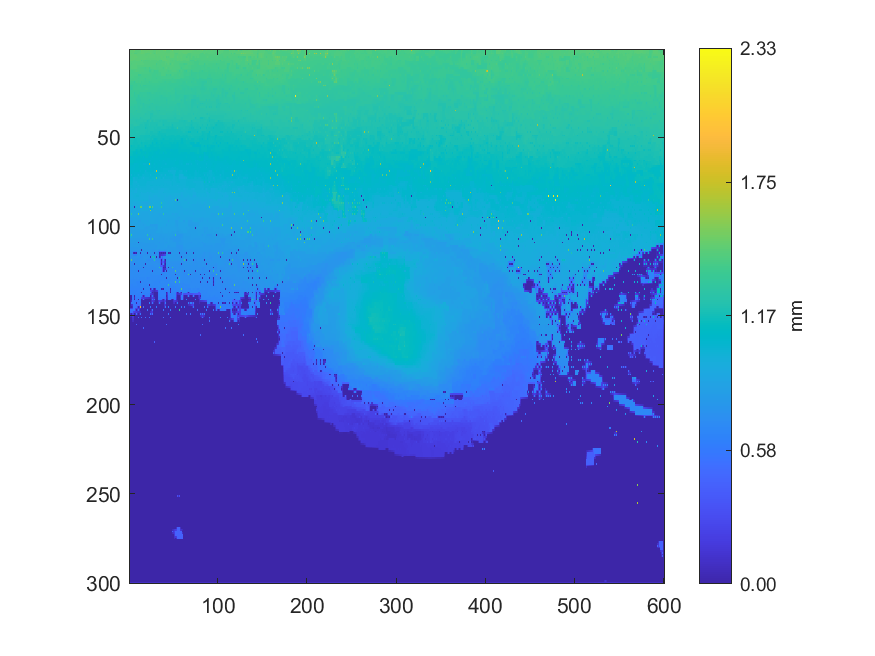

The file beside this chart, header and first rows:
1.47983000402652, 1.45693456498078, 1.45736059880252, 1.45783167820552, 1.48938000024007, 1.47811254721472, 1.49556000047895, 1.43995419798027, 1.44034600582963, 1.44092979655574, 1.44025503155533, 1.44044345236196, 1.43985301451236, 1.45340698889435, 1.49333000373804, 1.4684580102016, 1.46748566080138, 1.46663179714961, 1.46775040820072, 1.46768678126165, 1.47667016936891, 1.47066922909563, 1.47857046279568, 1.46326120302228
1.464, 1.457, 1.457, 1.458, 1.459, 1.46, 1.454, 1.44, 1.44, 1.443, 1.446, 1.449, 1.451, 1.454, 1.472, 1.469, 1.467, 1.466, 1.466, 1.466, 1.465, 1.463, 1.462, 1.461
1.472, 1.457, 1.431, 1.459, 1.459, 1.46, 1.424, 1.426, 1.424, 1.446, 1.452, 1.45, 1.464, 1.458, 1.478, 1.468, 1.466, 1.458, 1.446, 1.447, 1.435, 1.445, 1.442, 1.457
1.448, 1.457, 1.458, 1.46, 1.46, 1.461, 1.46, 1.458, 1.457, 1.455, 1.453, 1.452, 1.453, 1.455, 1.454, 1.453, 1.453, 1.453, 1.447, 1.447, 1.448, 1.448, 1.452, 1.455
1.432, 1.456, 1.464, 1.461, 1.474, 1.465, 1.469, 1.464, 1.472, 1.454, 1.453, 1.452, 1.454, 1.454, 1.456, 1.454, 1.454, 1.452, 1.449, 1.448, 1.448, 1.447, 1.455, 1.455
1.442, 1.455, 1.462, 1.461, 1.46, 1.459, 1.457, 1.456, 1.455, 1.454, 1.453, 1.451, 1.449, 1.449, 1.45, 1.451, 1.451, 1.45, 1.449, 1.447, 1.445, 1.443, 1.441, 1.44
1.451, 1.453, 1.463, 1.452, 1.445, 1.442, 1.432, 1.447, 1.454, 1.454, 1.454, 1.444, 1.44, 1.439, 1.4, 1.43, 1.429, 1.429, 1.406, 1.422, 1.42, 1.425, 1.426, 1.428
1.433, 1.433, 1.433, 1.435, 1.437, 1.438, 1.436, 1.436, 1.437, 1.437, 1.437, 1.437, 1.438, 1.438, 1.431, 1.43, 1.429, 1.427, 1.424, 1.423, 1.423, 1.424, 1.426, 1.427
1.434, 1.431, 1.429, 1.436, 1.438, 1.437, 1.436, 1.437, 1.439, 1.438, 1.438, 1.437, 1.438, 1.436, 1.433, 1.431, 1.43, 1.425, 1.423, 1.423, 1.423, 1.425, 1.426, 1.426
1.425, 1.427, 1.432, 1.434, 1.436, 1.435, 1.433, 1.431, 1.43, 1.428, 1.427, 1.426, 1.426, 1.426, 1.427, 1.426, 1.426, 1.425, 1.424, 1.424, 1.424, 1.425, 1.424, 1.423
1.419, 1.424, 1.435, 1.435, 1.436, 1.434, 1.431, 1.431, 1.43, 1.423, 1.417, 1.414, 1.41, 1.41, 1.411, 1.408, 1.398, 1.4, 1.379, 1.405, 1.41, 1.403, 1.371, 1.396
1.416, 1.418, 1.42, 1.42, 1.421, 1.42, 1.42, 1.419, 1.419, 1.416, 1.415, 1.412, 1.41, 1.409, 1.408, 1.406, 1.402, 1.401, 1.399, 1.398, 1.397, 1.396, 1.379, 1.382
1.415, 1.404, 1.397, 1.397, 1.395, 1.404, 1.406, 1.415, 1.422, 1.415, 1.413, 1.411, 1.408, 1.408, 1.406, 1.406, 1.405, 1.4, 1.399, 1.397, 1.396, 1.395, 1.357, 1.373
1.391, 1.395, 1.397, 1.399, 1.399, 1.402, 1.401, 1.401, 1.401, 1.401, 1.402, 1.402, 1.403, 1.402, 1.402, 1.401, 1.399, 1.397, 1.395, 1.394, 1.394, 1.393, 1.391, 1.387
1.373, 1.395, 1.41, 1.4, 1.401, 1.401, 1.4, 1.401, 1.4, 1.394, 1.348, 1.357, 1.35, 1.382, 1.382, 1.386, 1.389, 1.389, 1.389, 1.392, 1.392, 1.392, 1.392, 1.388
1.388, 1.395, 1.397, 1.397, 1.396, 1.393, 1.39, 1.388, 1.386, 1.384, 1.377, 1.378, 1.379, 1.382, 1.383, 1.383, 1.385, 1.385, 1.385, 1.384, 1.384, 1.383, 1.381, 1.381
1.39, 1.392, 1.398, 1.392, 1.38, 1.387, 1.391, 1.388, 1.387, 1.382, 1.375, 1.377, 1.378, 1.38, 1.385, 1.381, 1.376, 1.372, 1.34, 1.376, 1.379, 1.379, 1.38, 1.38
1.391, 1.392, 1.391, 1.389, 1.385, 1.385, 1.384, 1.383, 1.381, 1.379, 1.376, 1.376, 1.377, 1.377, 1.377, 1.375, 1.372, 1.368, 1.365, 1.366, 1.369, 1.371, 1.373, 1.374
1.396, 1.373, 1.363, 1.364, 1.364, 1.357, 1.326, 1.367, 1.38, 1.378, 1.374, 1.375, 1.375, 1.37, 1.356, 1.366, 1.372, 1.365, 1.361, 1.364, 1.37, 1.363, 1.333, 1.353
1.355, 1.355, 1.355, 1.355, 1.354, 1.353, 1.352, 1.354, 1.355, 1.357, 1.361, 1.362, 1.362, 1.361, 1.362, 1.362, 1.362, 1.36, 1.358, 1.356, 1.353, 1.349, 1.348, 1.348
1.321, 1.325, 1.324, 1.327, 1.314, 1.352, 1.349, 1.35, 1.329, 1.355, 1.364, 1.361, 1.307, 1.357, 1.367, 1.35, 1.315, 1.325, 1.309, 1.346, 1.345, 1.347, 1.346, 1.344
1.339, 1.329, 1.328, 1.33, 1.338, 1.352, 1.351, 1.351, 1.352, 1.352, 1.351, 1.349, 1.347, 1.344, 1.343, 1.343, 1.343, 1.345, 1.347, 1.347, 1.347, 1.346, 1.345, 1.344
1.349, 1.334, 1.307, 1.335, 1.354, 1.353, 1.351, 1.351, 1.352, 1.352, 1.351, 1.35, 1.35, 1.341, 1.339, 1.341, 1.341, 1.344, 1.352, 1.349, 1.349, 1.346, 1.344, 1.343
1.344, 1.337, 1.339, 1.338, 1.346, 1.347, 1.347, 1.346, 1.345, 1.344, 1.343, 1.343, 1.342, 1.341, 1.34, 1.341, 1.34, 1.339, 1.338, 1.337, 1.337, 1.337, 1.337, 1.338
1.335, 1.336, 1.338, 1.34, 1.346, 1.342, 1.297, 1.33, 1.335, 1.338, 1.342, 1.327, 1.307, 1.311, 1.314, 1.315, 1.317, 1.317, 1.318, 1.317, 1.297, 1.302, 1.284, 1.306
1.33, 1.331, 1.339, 1.34, 1.34, 1.338, 1.316, 1.32, 1.322, 1.319, 1.317, 1.316, 1.314, 1.312, 1.313, 1.315, 1.317, 1.317, 1.317, 1.316, 1.309, 1.308, 1.309, 1.308
1.318, 1.328, 1.34, 1.34, 1.34, 1.332, 1.305, 1.32, 1.328, 1.313, 1.283, 1.309, 1.323, 1.308, 1.303, 1.309, 1.322, 1.317, 1.315, 1.314, 1.311, 1.31, 1.31, 1.309
1.322, 1.324, 1.323, 1.322, 1.322, 1.322, 1.321, 1.32, 1.307, 1.298, 1.287, 1.29, 1.294, 1.299, 1.304, 1.304, 1.305, 1.306, 1.306, 1.308, 1.31, 1.31, 1.31, 1.309
1.323, 1.323, 1.323, 1.321, 1.322, 1.32, 1.321, 1.319, 1.277, 1.287, 1.286, 1.285, 1.283, 1.297, 1.309, 1.302, 1.297, 1.301, 1.305, 1.302, 1.299, 1.298, 1.271, 1.299
1.322, 1.321, 1.319, 1.319, 1.318, 1.318, 1.316, 1.318, 1.304, 1.288, 1.288, 1.287, 1.286, 1.288, 1.291, 1.293, 1.296, 1.297, 1.298, 1.3, 1.299, 1.297, 1.293, 1.293
1.309, 1.312, 1.316, 1.317, 1.316, 1.316, 1.314, 1.316, 1.318, 1.29, 1.293, 1.287, 1.259, 1.288, 1.287, 1.283, 1.253, 1.293, 1.297, 1.299, 1.301, 1.294, 1.292, 1.289
1.314, 1.312, 1.311, 1.309, 1.306, 1.302, 1.3, 1.299, 1.299, 1.289, 1.29, 1.287, 1.29, 1.291, 1.29, 1.279, 1.273, 1.275, 1.279, 1.28, 1.28, 1.279, 1.279, 1.279
1.316, 1.301, 1.293, 1.296, 1.3, 1.295, 1.278, 1.29, 1.299, 1.287, 1.281, 1.283, 1.294, 1.293, 1.295, 1.277, 1.272, 1.273, 1.284, 1.275, 1.269, 1.27, 1.253, 1.274
1.295, 1.294, 1.293, 1.292, 1.291, 1.289, 1.288, 1.286, 1.286, 1.284, 1.282, 1.28, 1.279, 1.278, 1.276, 1.274, 1.272, 1.272, 1.27, 1.269, 1.269, 1.27, 1.273, 1.274
1.284, 1.281, 1.277, 1.283, 1.291, 1.29, 1.289, 1.282, 1.243, 1.277, 1.283, 1.279, 1.275, 1.275, 1.275, 1.273, 1.272, 1.271, 1.27, 1.267, 1.263, 1.266, 1.274, 1.274
1.281, 1.28, 1.279, 1.278, 1.278, 1.276, 1.274, 1.273, 1.275, 1.276, 1.277, 1.276, 1.275, 1.273, 1.27, 1.27, 1.269, 1.268, 1.266, 1.263, 1.26, 1.255, 1.252, 1.248
1.267, 1.264, 1.262, 1.272, 1.278, 1.276, 1.273, 1.273, 1.274, 1.264, 1.257, 1.258, 1.259, 1.263, 1.268, 1.268, 1.266, 1.262, 1.238, 1.256, 1.256, 1.254, 1.252, 1.248
1.266, 1.264, 1.262, 1.261, 1.26, 1.259, 1.259, 1.259, 1.258, 1.257, 1.257, 1.258, 1.259, 1.259, 1.259, 1.257, 1.255, 1.254, 1.254, 1.255, 1.255, 1.254, 1.253, 1.243
1.252, 1.257, 1.262, 1.252, 1.245, 1.247, 1.25, 1.251, 1.25, 1.253, 1.257, 1.25, 1.223, 1.238, 1.241, 1.246, 1.254, 1.254, 1.253, 1.254, 1.254, 1.254, 1.253, 1.236
1.249, 1.247, 1.246, 1.245, 1.244, 1.241, 1.239, 1.237, 1.234, 1.234, 1.234, 1.234, 1.235, 1.236, 1.234, 1.233, 1.233, 1.232, 1.232, 1.231, 1.229, 1.228, 1.227, 1.226
1.23, 1.248, 1.247, 1.243, 1.24, 1.24, 1.239, 1.238, 1.229, 1.232, 1.232, 1.233, 1.234, 1.235, 1.234, 1.231, 1.227, 1.23, 1.233, 1.22, 1.191, 1.207, 1.214, 1.219
1.249, 1.248, 1.246, 1.243, 1.241, 1.24, 1.239, 1.24, 1.238, 1.234, 1.233, 1.231, 1.228, 1.224, 1.221, 1.217, 1.213, 1.21, 1.204, 1.2, 1.197, 1.203, 1.214, 1.211
1.25, 1.235, 1.224, 1.224, 1.225, 1.233, 1.249, 1.244, 1.254, 1.235, 1.236, 1.221, 1.206, 1.207, 1.209, 1.21, 1.214, 1.208, 1.189, 1.192, 1.194, 1.199, 1.218, 1.205
1.244, 1.23, 1.224, 1.223, 1.225, 1.221, 1.217, 1.214, 1.211, 1.21, 1.209, 1.207, 1.206, 1.206, 1.207, 1.208, 1.207, 1.207, 1.191, 1.192, 1.193, 1.196, 1.198, 1.199
1.198, 1.216, 1.217, 1.22, 1.23, 1.218, 1.202, 1.208, 1.21, 1.21, 1.21, 1.208, 1.202, 1.205, 1.205, 1.206, 1.206, 1.206, 1.165, 1.192, 1.191, 1.195, 1.198, 1.198
1.217, 1.214, 1.211, 1.208, 1.206, 1.204, 1.203, 1.206, 1.209, 1.21, 1.21, 1.207, 1.204, 1.205, 1.205, 1.205, 1.205, 1.204, 1.198, 1.194, 1.192, 1.194, 1.196, 1.196
1.22, 1.214, 1.205, 1.204, 1.201, 1.202, 1.202, 1.204, 1.212, 1.212, 1.214, 1.204, 1.203, 1.204, 1.206, 1.205, 1.203, 1.203, 1.201, 1.192, 1.19, 1.193, 1.195, 1.189
1.214, 1.212, 1.209, 1.205, 1.204, 1.203, 1.203, 1.204, 1.204, 1.205, 1.205, 1.204, 1.202, 1.2, 1.199, 1.197, 1.195, 1.193, 1.191, 1.19, 1.189, 1.188, 1.187, 1.185
1.197, 1.206, 1.212, 1.205, 1.205, 1.204, 1.204, 1.201, 1.19, 1.201, 1.206, 1.189, 1.179, 1.179, 1.179, 1.179, 1.179, 1.176, 1.167, 1.168, 1.169, 1.172, 1.161, 1.179
1.197, 1.197, 1.196, 1.195, 1.193, 1.191, 1.19, 1.189, 1.189, 1.188, 1.186, 1.184, 1.181, 1.179, 1.179, 1.179, 1.179, 1.173, 1.169, 1.169, 1.172, 1.173, 1.172, 1.169
1.187, 1.186, 1.186, 1.189, 1.192, 1.178, 1.155, 1.164, 1.165, 1.167, 1.17, 1.17, 1.172, 1.176, 1.181, 1.18, 1.18, 1.17, 1.168, 1.168, 1.178, 1.177, 1.179, 1.167
1.185, 1.184, 1.181, 1.177, 1.172, 1.167, 1.159, 1.162, 1.163, 1.166, 1.168, 1.167, 1.166, 1.166, 1.165, 1.166, 1.166, 1.166, 1.165, 1.163, 1.161, 1.16, 1.158, 1.154
1.185, 1.183, 1.18, 1.172, 1.135, 1.159, 1.16, 1.16, 1.161, 1.165, 1.168, 1.166, 1.162, 1.159, 1.132, 1.156, 1.158, 1.154, 1.151, 1.152, 1.155, 1.157, 1.16, 1.153
1.176, 1.176, 1.171, 1.166, 1.157, 1.157, 1.158, 1.159, 1.16, 1.161, 1.161, 1.161, 1.16, 1.156, 1.153, 1.155, 1.156, 1.154, 1.152, 1.152, 1.15, 1.148, 1.146, 1.139
1.161, 1.159, 1.123, 1.156, 1.157, 1.156, 1.156, 1.157, 1.157, 1.15, 1.139, 1.153, 1.16, 1.153, 1.15, 1.152, 1.159, 1.145, 1.09, 1.14, 1.152, 1.147, 1.144, 1.135
1.159, 1.158, 1.153, 1.153, 1.152, 1.153, 1.153, 1.151, 1.148, 1.145, 1.143, 1.144, 1.144, 1.144, 1.143, 1.141, 1.138, 1.135, 1.126, 1.123, 1.121, 1.12, 1.12, 1.119
1.137, 1.144, 1.149, 1.151, 1.151, 1.152, 1.151, 1.13, 1.109, 1.127, 1.138, 1.131, 1.078, 1.087, 1.079, 1.127, 1.139, 1.131, 1.129, 1.123, 1.113, 1.115, 1.118, 1.12
1.139, 1.139, 1.138, 1.134, 1.13, 1.126, 1.122, 1.119, 1.115, 1.118, 1.121, 1.122, 1.115, 1.098, 1.098, 1.111, 1.117, 1.115, 1.114, 1.113, 1.114, 1.114, 1.114, 1.113
1.139, 1.139, 1.139, 1.132, 1.118, 1.117, 1.117, 1.117, 1.067, 1.117, 1.123, 1.123, 1.126, 1.099, 1.098, 1.111, 1.119, 1.114, 1.072, 1.113, 1.115, 1.108, 1.094, 1.093
1.136, 1.134, 1.131, 1.129, 1.123, 1.117, 1.117, 1.116, 1.114, 1.111, 1.108, 1.106, 1.103, 1.101, 1.104, 1.109, 1.111, 1.112, 1.112, 1.112, 1.112, 1.103, 1.093, 1.093
1.077, 1.087, 1.073, 1.119, 1.126, 1.11, 1.081, 1.103, 1.116, 1.099, 1.089, 1.092, 1.095, 1.097, 1.108, 1.093, 1.053, 1.091, 1.112, 1.112, 1.112, 1.092, 1.072, 1.085
... 239 more rows
